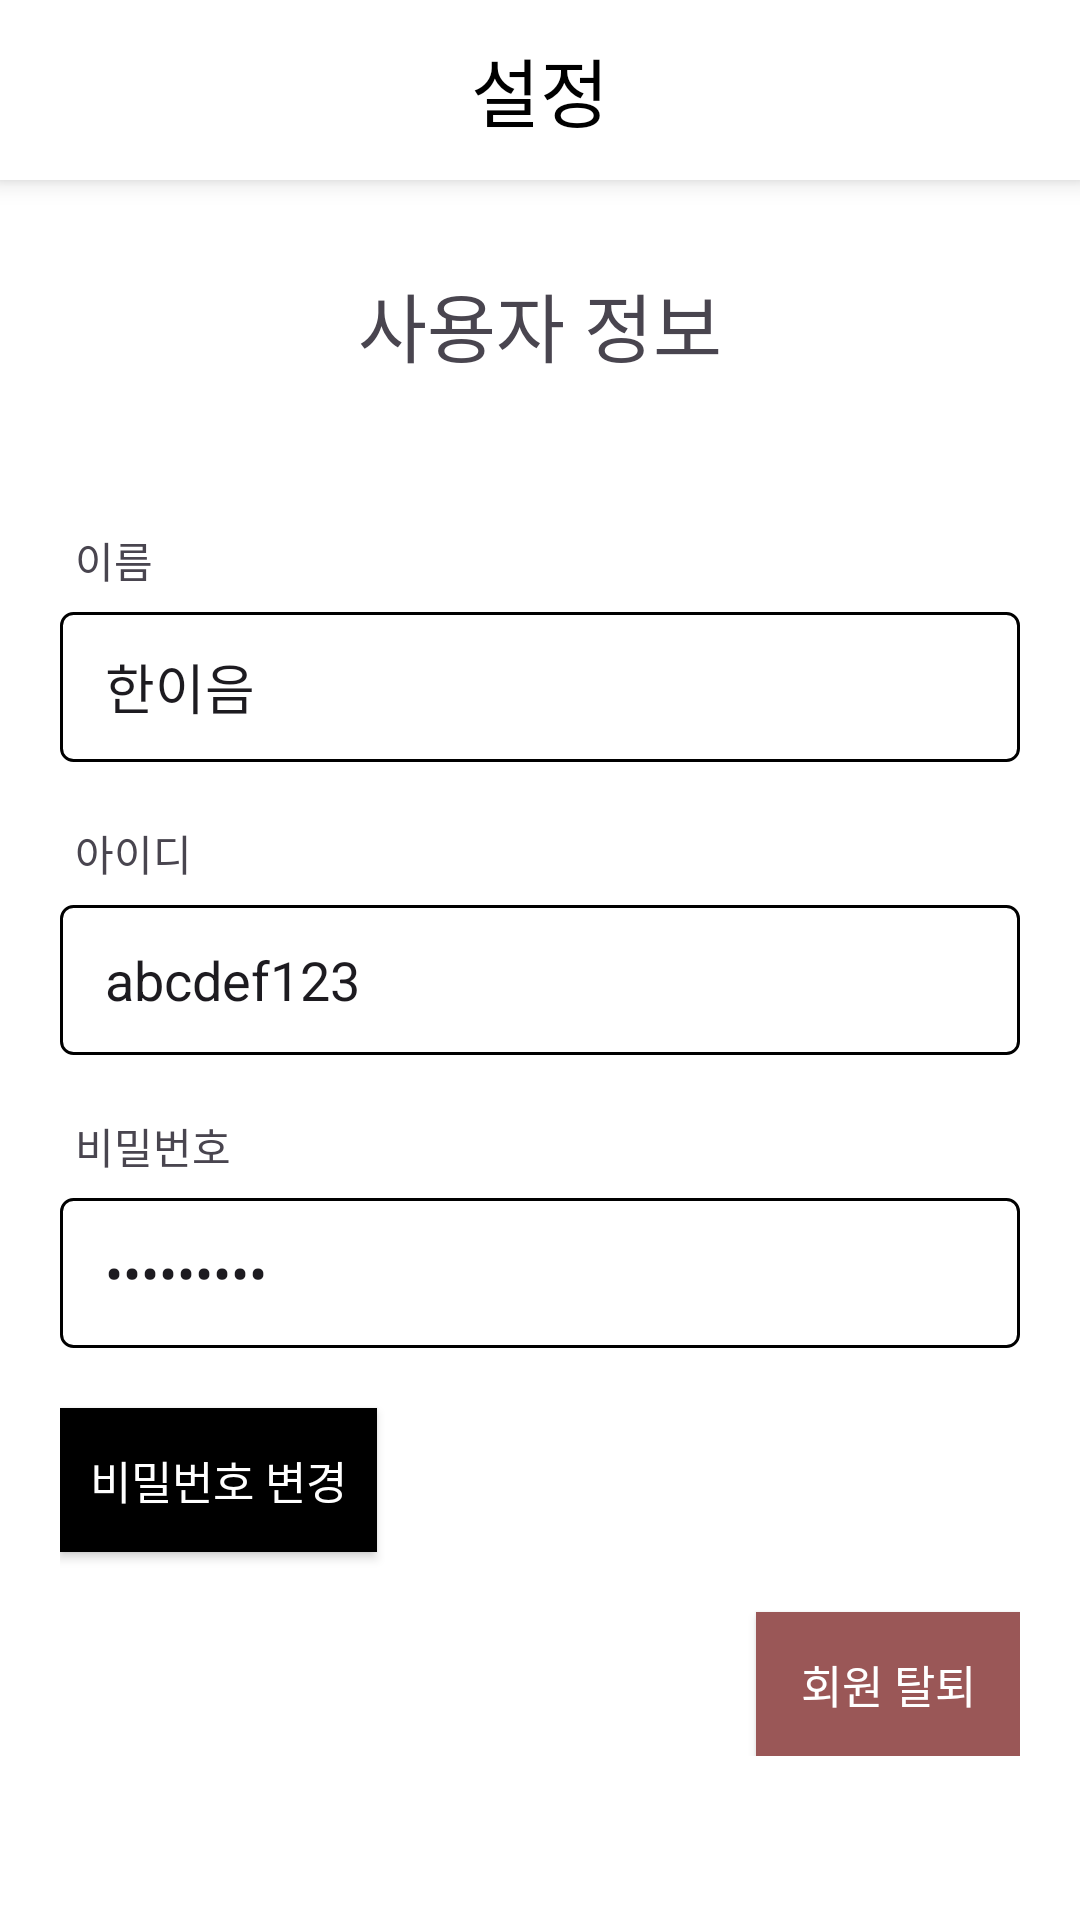

Write the Android layout XML for this screen, with the resource values it uses.
<!-- AndroidManifest.xml: application theme Theme.AI_Healing -->
<!-- res/layout/fragment_setting.xml -->
<?xml version="1.0" encoding="utf-8"?>
<LinearLayout xmlns:android="http://schemas.android.com/apk/res/android"
    xmlns:tools="http://schemas.android.com/tools"
    android:layout_width="match_parent"
    android:layout_height="match_parent"
    android:background="@color/white"
    android:orientation="vertical"
    tools:context=".UI.SettingFragment">


    <LinearLayout
        android:layout_width="match_parent"
        android:layout_height="60dp"
        android:gravity="center"
        android:background="@color/white"
        android:elevation="5dp">

        <TextView
            android:layout_width="wrap_content"
            android:layout_height="wrap_content"
            android:layout_gravity="center"
            android:text="설정"
            android:fontFamily="@font/pretendard_bold"
            android:textColor="@color/black"
            android:textSize="25sp" />

    </LinearLayout>


    <ScrollView
        android:fillViewport="true"
        android:scrollbars="none"
        android:layout_width="match_parent"
        android:layout_height="wrap_content">

        <LinearLayout
            android:layout_width="match_parent"
            android:layout_height="wrap_content"
            android:orientation="vertical">

            <TextView
                android:layout_width="wrap_content"
                android:layout_height="wrap_content"
                android:layout_marginTop="30dp"
                android:layout_gravity="center"
                android:textSize="25dp"
                android:text="사용자 정보"/>

            <LinearLayout
                android:layout_marginTop="30dp"
                android:layout_width="match_parent"
                android:layout_height="wrap_content"
                android:padding="20dp"
                android:orientation="vertical">

                <TextView
                    android:layout_marginLeft="5dp"
                    android:layout_width="wrap_content"
                    android:layout_height="wrap_content"
                    android:textSize="14dp"
                    android:text="이름"/>
                <EditText
                    android:layout_width="match_parent"
                    android:layout_height="50dp"
                    android:layout_marginTop="7dp"
                    android:paddingLeft="15dp"
                    android:background="@drawable/edittext_rounded_corner_rectangle"
                    android:text="한이음"/>

                <TextView
                    android:layout_marginLeft="5dp"
                    android:layout_marginTop="20dp"
                    android:layout_width="wrap_content"
                    android:layout_height="wrap_content"
                    android:textSize="14dp"
                    android:text="아이디"/>
                <EditText
                    android:layout_width="match_parent"
                    android:layout_height="50dp"
                    android:layout_marginTop="7dp"
                    android:paddingLeft="15dp"
                    android:inputType="textVisiblePassword"
                    android:background="@drawable/edittext_rounded_corner_rectangle"
                    android:text="abcdef123"/>

                <TextView
                    android:layout_marginLeft="5dp"
                    android:layout_marginTop="20dp"
                    android:layout_width="wrap_content"
                    android:layout_height="wrap_content"
                    android:textSize="14dp"
                    android:text="비밀번호"/>
                <EditText
                    android:layout_width="match_parent"
                    android:layout_height="50dp"
                    android:layout_marginTop="7dp"
                    android:inputType="textPassword"
                    android:paddingLeft="15dp"
                    android:background="@drawable/edittext_rounded_corner_rectangle"
                    android:text="111111111"/>

                <LinearLayout
                    android:visibility="gone"
                    android:id="@+id/changePasswordLayout"
                    android:layout_width="match_parent"
                    android:layout_height="wrap_content"
                    android:layout_marginTop="20dp"
                    android:orientation="vertical">

                    <TextView
                        android:layout_marginLeft="5dp"
                        android:layout_width="wrap_content"
                        android:layout_height="wrap_content"
                        android:textSize="14dp"
                        android:text="현재 비밀번호"/>
                    <EditText
                        android:layout_width="match_parent"
                        android:layout_height="50dp"
                        android:layout_marginTop="10dp"
                        android:inputType="textPassword"
                        android:paddingLeft="15dp"
                        android:background="@drawable/edittext_rounded_corner_rectangle"
                        android:text="111111111"/>

                    <TextView
                        android:layout_marginLeft="5dp"
                        android:layout_marginTop="20dp"
                        android:layout_width="wrap_content"
                        android:layout_height="wrap_content"
                        android:textSize="14dp"
                        android:text="새 비밀번호"/>
                    <EditText
                        android:layout_width="match_parent"
                        android:layout_height="50dp"
                        android:layout_marginTop="10dp"
                        android:inputType="textPassword"
                        android:paddingLeft="15dp"
                        android:background="@drawable/edittext_rounded_corner_rectangle" />

                    <TextView
                        android:layout_marginLeft="5dp"
                        android:layout_marginTop="20dp"
                        android:layout_width="wrap_content"
                        android:layout_height="wrap_content"
                        android:textSize="14dp"
                        android:text="새 비밀번호 확인"/>
                    <EditText
                        android:layout_width="match_parent"
                        android:layout_height="50dp"
                        android:layout_marginTop="10dp"
                        android:inputType="textPassword"
                        android:paddingLeft="15dp"
                        android:background="@drawable/edittext_rounded_corner_rectangle" />

                </LinearLayout>

                <androidx.appcompat.widget.AppCompatButton
                    android:id="@+id/changePasswordBtn"
                    android:layout_width="wrap_content"
                    android:layout_height="wrap_content"
                    android:text="비밀번호 변경"
                    android:padding = "10dp"
                    android:textSize="15dp"
                    android:layout_marginTop="20dp"
                    android:background="@color/black"
                    android:textColor="@color/white"/>

                <androidx.appcompat.widget.AppCompatButton
                    android:layout_width="wrap_content"
                    android:layout_height="wrap_content"
                    android:text="회원 탈퇴"
                    android:padding = "10dp"
                    android:textSize="15dp"
                    android:textColor="@color/white"
                    android:layout_marginTop="20dp"
                    android:layout_gravity="right"
                    android:background="#9A5757"/>


            </LinearLayout>

            <LinearLayout
                android:layout_width="match_parent"
                android:layout_height="100dp">

            </LinearLayout>



        </LinearLayout>


    </ScrollView>


</LinearLayout>
<!-- resources referenced by this layout -->
<resources>
  <color name="black">#FF000000</color>
  <color name="white">#FFFFFFFF</color>
  <!-- drawable edittext_rounded_corner_rectangle (drawable) -->
  <?xml version="1.0" encoding="utf-8"?>
  <selector xmlns:android="http://schemas.android.com/apk/res/android">
  
      <item android:state_focused="true">
          <shape xmlns:android="http://schemas.android.com/apk/res/android"
              android:shape="rectangle">
              <stroke
                  android:width="1dp"
                  android:color="@color/everydayColor"/>
              <corners android:radius="4dp"/>
              <solid
                  android:color="#FFFFFF"/>
              <padding android:bottom="5dp" android:top="5dp" android:left="10dp" android:right="10dp"/>
          </shape>
      </item>
  
      <item android:state_focused="false">
          <shape xmlns:android="http://schemas.android.com/apk/res/android"
              android:shape="rectangle">
              <stroke
                  android:width="1dp"
                  android:color="#000000"/>
              <corners android:radius="4dp"/>
              <solid
                  android:color="#FFFFFF"/>
          </shape>
      </item>
  
  </selector>
  <style name="Theme.AI_Healing" parent="Base.Theme.AI_Healing" />
  <color name="everydayColor">#9A8475</color>
  <style name="Base.Theme.AI_Healing" parent="Theme.Material3.DayNight.NoActionBar">
          
          <item name="colorPrimaryDark">#EADED0</item>
          <item name="android:statusBarColor">#EADED0</item>
      </style>
</resources>
